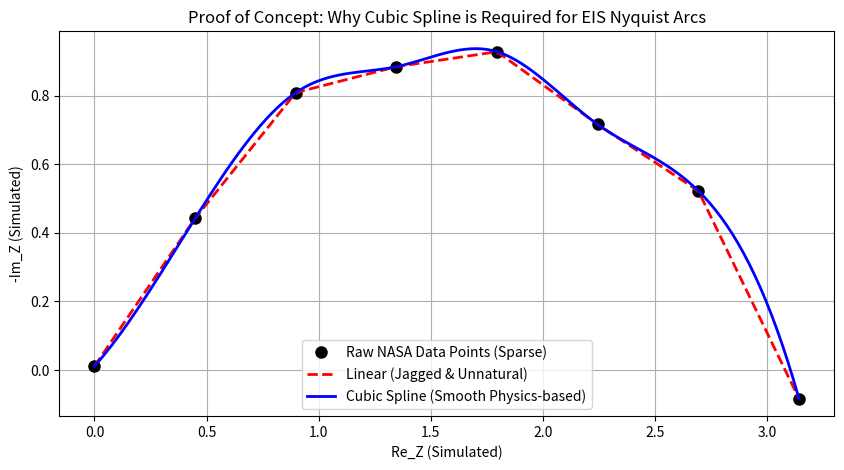

Python code for this plot:
import numpy as np
import matplotlib.pyplot as plt
from scipy.interpolate import interp1d

def generate_interpolation_proof():
    # จำลองจุดข้อมูล EIS ที่เบาบาง (Sparse Data) คล้ายข้อมูลดิบ
    x_sparse = np.linspace(0, np.pi, 8)
    y_sparse = np.sin(x_sparse) + np.random.normal(0, 0.05, 8) # รูปร่างครึ่งวงกลมแบบมี Noise เล็กน้อย
    
    # แกนความละเอียดสูงสำหรับการทำ Interpolate (128 จุด)
    x_dense = np.linspace(0, np.pi, 128)
    
    # 1. Linear Interpolation (เส้นตรง)
    linear_func = interp1d(x_sparse, y_sparse, kind='linear')
    y_linear = linear_func(x_dense)
    
    # 2. Cubic Spline Interpolation (เส้นโค้งพหุนาม)
    cubic_func = interp1d(x_sparse, y_sparse, kind='cubic')
    y_cubic = cubic_func(x_dense)
    
    # วาดกราฟเปรียบเทียบ
    plt.figure(figsize=(10, 5))
    plt.plot(x_sparse, y_sparse, 'ko', markersize=8, label='Raw NASA Data Points (Sparse)')
    plt.plot(x_dense, y_linear, 'r--', linewidth=2, label='Linear (Jagged & Unnatural)')
    plt.plot(x_dense, y_cubic, 'b-', linewidth=2, label='Cubic Spline (Smooth Physics-based)')
    
    plt.title('Proof of Concept: Why Cubic Spline is Required for EIS Nyquist Arcs')
    plt.xlabel('Re_Z (Simulated)')
    plt.ylabel('-Im_Z (Simulated)')
    plt.legend()
    plt.grid(True)
    plt.savefig('Proof_Interpolation.png')
    print("Saved 'Proof_Interpolation.png'")

if __name__ == "__main__":
    generate_interpolation_proof()
